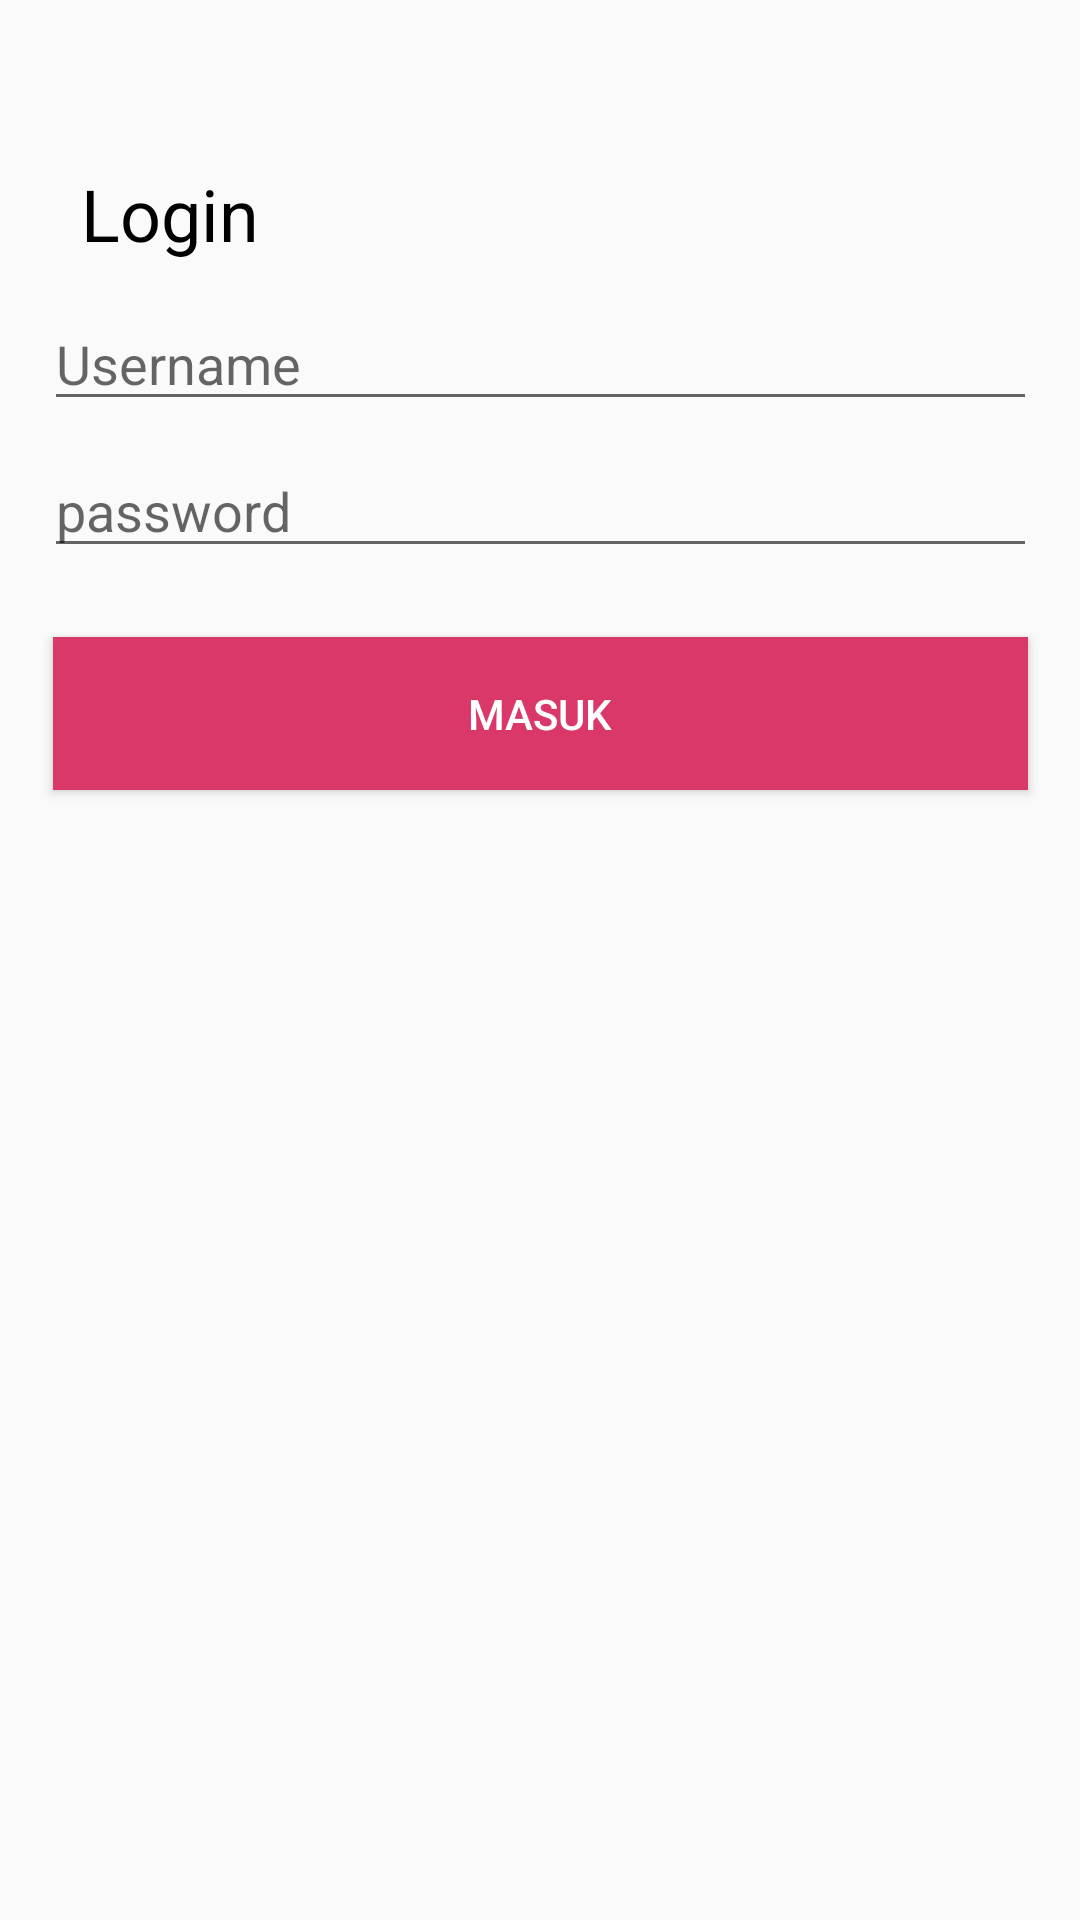

Produce the Android XML layout that renders to this screen, including the resource entries it uses.
<!-- AndroidManifest.xml: application theme AppTheme.NoActionBar -->
<!-- res/layout/activity_login.xml -->
<?xml version="1.0" encoding="utf-8"?>
<android.support.constraint.ConstraintLayout xmlns:android="http://schemas.android.com/apk/res/android"
    xmlns:app="http://schemas.android.com/apk/res-auto"
    xmlns:tools="http://schemas.android.com/tools"
    android:layout_width="match_parent"
    android:layout_height="match_parent"
    tools:context="com.kreatorku.kreatorku_mobile.Views.LoginActivity">

    <TextView
        android:layout_width="wrap_content"
        android:layout_height="wrap_content"
        android:text="Login"
        android:textSize="24sp"
        android:textColor="@android:color/black"
        android:id="@+id/login_text"
        android:layout_marginTop="39dp"
        app:layout_constraintTop_toBottomOf="@+id/btnBack"
        android:layout_marginLeft="27dp"
        app:layout_constraintLeft_toLeftOf="parent" />

    <EditText
        android:id="@+id/edit_text_username"
        android:layout_width="331dp"
        android:layout_height="41dp"
        android:ems="10"
        android:inputType="textPersonName"
        android:hint="Username"
        android:layout_marginRight="8dp"
        app:layout_constraintRight_toRightOf="parent"
        android:layout_marginLeft="8dp"
        app:layout_constraintLeft_toLeftOf="parent"
        app:layout_constraintHorizontal_bias="0.513"
        android:layout_marginTop="12dp"
        app:layout_constraintTop_toBottomOf="@+id/login_text" />

    <EditText
        android:id="@+id/edit_text_password"
        android:layout_width="331dp"
        android:layout_height="41dp"
        android:layout_marginLeft="8dp"
        android:layout_marginRight="8dp"
        android:ems="10"
        android:inputType="textPassword"
        android:hint="password"
        app:layout_constraintHorizontal_bias="0.513"
        app:layout_constraintLeft_toLeftOf="parent"
        app:layout_constraintRight_toRightOf="parent"
        android:layout_marginTop="8dp"
        app:layout_constraintTop_toBottomOf="@+id/edit_text_username" />

    <ImageButton
        android:id="@+id/btnBack"
        android:layout_width="wrap_content"
        android:layout_height="wrap_content"
        app:srcCompat="@drawable/ic_back"
        android:background="@android:color/transparent"
        android:layout_marginLeft="8dp"
        app:layout_constraintLeft_toLeftOf="parent"
        android:layout_marginRight="8dp"
        app:layout_constraintRight_toRightOf="parent"
        app:layout_constraintTop_toTopOf="parent"
        android:layout_marginTop="16dp"
        app:layout_constraintHorizontal_bias="0.023" />

    <Button
        android:id="@+id/btn_proccess_login"
        android:layout_width="325dp"
        android:layout_height="51dp"
        android:text="Masuk"
        android:textColor="@android:color/white"
        android:background="@color/red"
        android:layout_marginTop="8dp"
        app:layout_constraintTop_toBottomOf="@+id/edit_text_password"
        android:layout_marginLeft="8dp"
        app:layout_constraintLeft_toLeftOf="parent"
        android:layout_marginRight="8dp"
        app:layout_constraintRight_toRightOf="parent"
        app:layout_constraintBottom_toBottomOf="parent"
        android:layout_marginBottom="8dp"
        app:layout_constraintVertical_bias="0.039"
        app:layout_constraintHorizontal_bias="0.511" />

</android.support.constraint.ConstraintLayout>
<!-- resources referenced by this layout -->
<resources>
  <color name="red">#da3868</color>
  <style name="AppTheme.NoActionBar">
          <item name="windowActionBar">false</item>
          <item name="windowNoTitle">true</item>
      </style>
</resources>
